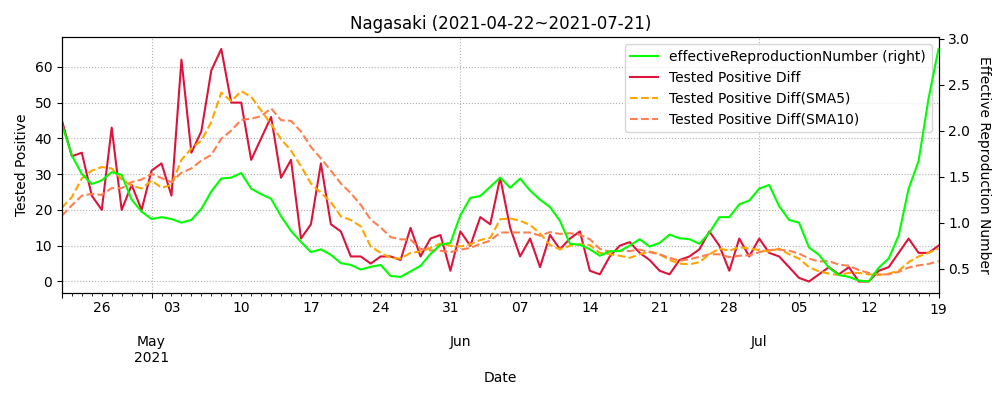

The data file committed next to this chart (first rows):
datetime, testedPositive, peopleTested, hospitalized, serious, discharged, deaths, effectiveReproductionNumber, Tested Positive Diff, Tested Positive Diff(SMA5), Tested Positive Diff(SMA10)
2020-03-11, 0, 133.0, , , , , , , , 
2020-03-12, 0, 140.0, , , , , , 0.0, , 
2020-03-13, 0, 150.0, , , , , , 0.0, , 
2020-03-14, 1, 150.0, , , , , , 1.0, , 
2020-03-15, 1, 150.0, , , , , , 0.0, , 
2020-03-16, 1, 173.0, , , , , , 0.0, 0.2, 
2020-03-17, 1, 179.0, , , , , , 0.0, 0.2, 
2020-03-18, 1, 200.0, , , , , , 0.0, 0.2, 
2020-03-19, 1, 213.0, , , , , , 0.0, 0.0, 
2020-03-20, 1, 213.0, , , , , , 0.0, 0.0, 
2020-03-21, 1, 213.0, , , , , , 0.0, 0.0, 0.1
2020-03-22, 1, 213.0, , , , , , 0.0, 0.0, 0.1
2020-03-23, 1, 246.0, , , , , , 0.0, 0.0, 0.1
2020-03-24, 1, 253.0, , , , , , 0.0, 0.0, 0.0
2020-03-25, 2, 266.0, 1.0, , 0.0, 0, , 1.0, 0.2, 0.1
2020-03-26, 2, 279.0, 1.0, , 0.0, 0, , 0.0, 0.2, 0.1
2020-03-27, 2, 292.0, 1.0, , 0.0, 0, , 0.0, 0.2, 0.1
2020-03-28, 2, 292.0, 2.0, , 0.0, 0, , 0.0, 0.2, 0.1
2020-03-29, 2, 292.0, 2.0, , 0.0, 0, , 0.0, 0.2, 0.1
2020-03-30, 2, 331.0, 2.0, , 0.0, 0, , 0.0, 0.0, 0.1
2020-03-31, 2, 351.0, 1.0, , 1.0, 0, , 0.0, 0.0, 0.1
2020-04-01, 5, 351.0, 4.0, , 1.0, 0, 2.19, 3.0, 0.6, 0.4
2020-04-02, 5, 429.0, 4.0, , 1.0, 0, 2.19, 0.0, 0.6, 0.4
2020-04-03, 7, 505.0, 5.0, , 2.0, 0, 3.16, 2.0, 1.0, 0.6
2020-04-04, 8, 505.0, 6.0, , 2.0, 0, 3.6, 1.0, 1.2, 0.6
2020-04-05, 9, 505.0, 7.0, , 2.0, 0, 4.01, 1.0, 1.4, 0.7
2020-04-06, 9, 665.0, 7.0, , 2.0, 0, 4.01, 0.0, 0.8, 0.7
2020-04-07, 9, 709.0, 7.0, , 2.0, 0, 4.01, 0.0, 0.8, 0.7
2020-04-08, 12, 813.0, 10.0, , 2.0, 0, 1.83, 3.0, 1.0, 1.0
2020-04-09, 14, 880.0, 12.0, , 2.0, 0, 2.19, 2.0, 1.2, 1.2
2020-04-10, 14, 933.0, 12.0, , 2.0, 0, 1.27, 0.0, 1.0, 1.2
2020-04-11, 14, 933.0, 12.0, , 2.0, 0, 1.0, 0.0, 1.0, 0.9
2020-04-12, 14, 933.0, 12.0, , 2.0, 0, 0.79, 0.0, 1.0, 0.9
2020-04-13, 14, 1106, 12.0, , 2.0, 0, 0.79, 0.0, 0.4, 0.7
2020-04-14, 14, 1142, 12.0, , 2.0, 0, 0.79, 0.0, 0.0, 0.6
2020-04-15, 15, 1221, 13.0, , 2.0, 0, 0.55, 1.0, 0.2, 0.6
2020-04-16, 16, 1258, 14.0, , 2.0, 0, 0.34, 1.0, 0.4, 0.7
2020-04-17, 16, 1325, 15.0, , 2.0, 0, 0.41, 0.0, 0.4, 0.7
2020-04-18, 16, 1325, 15.0, , 2.0, 0, 0.46, 0.0, 0.4, 0.4
2020-04-19, 16, 1325, 15.0, , 2.0, 0, 0.52, 0.0, 0.4, 0.2
2020-04-20, 16, 1461, 13.0, , 4.0, 0, 0.52, 0.0, 0.2, 0.2
2020-04-21, 16, 1551, 13.0, , 4.0, 0, 0.52, 0.0, 0.0, 0.2
2020-04-22, 16, 1612, 11.0, , 5.0, 0, 0.46, 0.0, 0.0, 0.2
2020-04-23, 16, 1676, 10.0, , 5.0, 1, 0.0, 0.0, 0.0, 0.2
2020-04-24, 16, 1728, 9.0, , 6.0, 1, 0.0, 0.0, 0.0, 0.2
2020-04-25, 16, 1728, 9.0, , 6.0, 1, 0.0, 0.0, 0.0, 0.1
2020-04-26, 16, 1728, 9.0, , 6.0, 1, 0.0, 0.0, 0.0, 0.0
2020-04-27, 16, 1851, 7.0, , 8.0, 1, 0.0, 0.0, 0.0, 0.0
2020-04-28, 16, 1911, 6.0, , 9.0, 1, 0.0, 0.0, 0.0, 0.0
2020-04-29, 17, 1911, 7.0, , 9.0, 1, 1.0, 1.0, 0.2, 0.1
2020-04-30, 17, 2008, 7.0, , 9.0, 1, , 0.0, 0.2, 0.1
2020-05-01, 17, 2050, 7.0, , 9.0, 1, , 0.0, 0.2, 0.1
2020-05-02, 17, 2050, 7.0, , 9.0, 1, , 0.0, 0.2, 0.1
2020-05-03, 17, 2050, 6.0, , 10.0, 1, , 0.0, 0.2, 0.1
2020-05-04, 17, 2050, 6.0, , 10.0, 1, , 0.0, 0.0, 0.1
2020-05-05, 17, 2050, 6.0, , 10.0, 1, , 0.0, 0.0, 0.1
2020-05-06, 17, 2050, 6.0, , 10.0, 1, 0.0, 0.0, 0.0, 0.1
2020-05-07, 17, 2215, 6.0, , 10.0, 1, 0.0, 0.0, 0.0, 0.1
2020-05-08, 17, 2320, 2.0, 0, 14.0, 1, 0.0, 0.0, 0.0, 0.1
2020-05-09, 17, 2320, 2.0, 0, 14.0, 1, 0.0, 0.0, 0.0, 0.0
... 436 more rows
